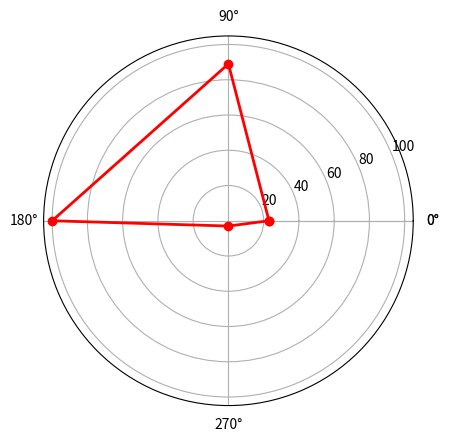

Source code (Python): (Note: this script raises an exception after producing the figure.)
#coding:utf-8
import numpy as np
import matplotlib.pyplot as plt
#标签
labels = np.array(['3','5','6','3'])
#数据个数
dataLenth = 4
#数据
data = np.array([23,89,100,3])


angles = np.linspace(0, 2*np.pi, dataLenth, endpoint=False)
data = np.concatenate((data, [data[0]])) 
angles = np.concatenate((angles, [angles[0]])) 
 
fig = plt.figure()
ax = fig.add_subplot(111, polar=True)
ax.plot(angles, data, 'ro-', linewidth=2)
ax.set_thetagrids(angles * 180/np.pi, labels)
ax.set_title("pic", va='bottom')
ax.grid(True)
plt.show()